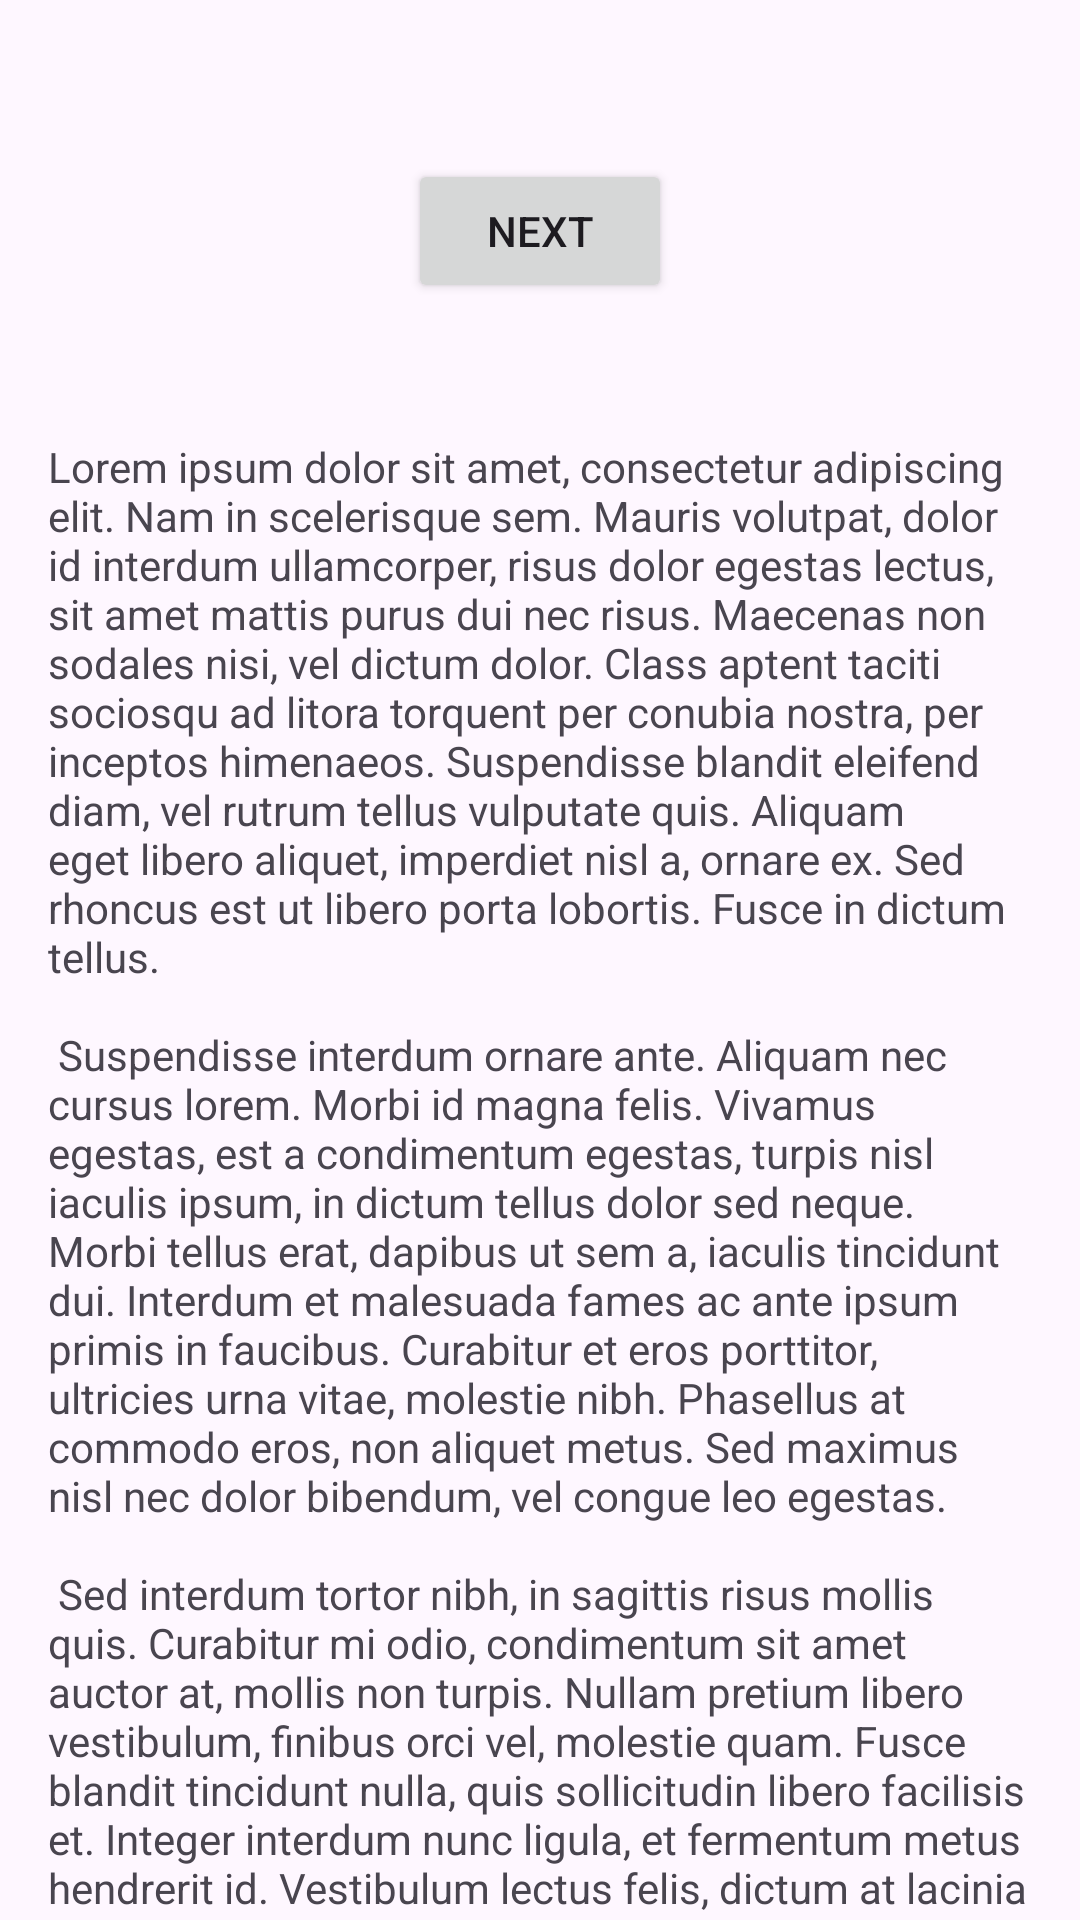

Android layout source for this screen:
<!-- AndroidManifest.xml: application theme Theme.SimpleForm -->
<!-- res/layout/fragment_first.xml -->
<?xml version="1.0" encoding="utf-8"?>
<androidx.core.widget.NestedScrollView xmlns:android="http://schemas.android.com/apk/res/android"
    xmlns:app="http://schemas.android.com/apk/res-auto"
    xmlns:tools="http://schemas.android.com/tools"
    android:layout_width="match_parent"
    android:layout_height="match_parent"
    tools:context=".FirstFragment">

    <androidx.constraintlayout.widget.ConstraintLayout
        android:layout_width="match_parent"
        android:layout_height="match_parent"
        android:padding="16dp">

        <Button
            android:id="@+id/button_first"
            android:layout_width="wrap_content"
            android:layout_height="wrap_content"
            android:text="@string/next"
            app:layout_constraintBottom_toTopOf="@id/textview_first"
            app:layout_constraintEnd_toEndOf="parent"
            app:layout_constraintStart_toStartOf="parent"
            app:layout_constraintTop_toTopOf="parent" />

        <TextView
            android:id="@+id/textview_first"
            android:layout_width="wrap_content"
            android:layout_height="wrap_content"
            android:layout_marginTop="8dp"
            android:text="@string/lorem_ipsum"
            app:layout_constraintBottom_toBottomOf="parent"
            app:layout_constraintEnd_toEndOf="parent"
            app:layout_constraintStart_toStartOf="parent"
            app:layout_constraintTop_toBottomOf="@id/button_first" />

        <com.google.android.material.chip.ChipGroup
            android:layout_width="103dp"
            android:layout_height="37dp"
            android:layout_marginStart="16dp"
            android:layout_marginEnd="276dp"
            app:layout_constraintEnd_toEndOf="parent"
            app:layout_constraintStart_toStartOf="@+id/textview_first"
            app:layout_constraintTop_toBottomOf="@+id/textview_first">

        </com.google.android.material.chip.ChipGroup>

    </androidx.constraintlayout.widget.ConstraintLayout>
</androidx.core.widget.NestedScrollView>
<!-- resources referenced by this layout -->
<resources>
  <string name="lorem_ipsum">
          Lorem ipsum dolor sit amet, consectetur adipiscing elit. Nam in scelerisque sem. Mauris
          volutpat, dolor id interdum ullamcorper, risus dolor egestas lectus, sit amet mattis purus
          dui nec risus. Maecenas non sodales nisi, vel dictum dolor. Class aptent taciti sociosqu ad
          litora torquent per conubia nostra, per inceptos himenaeos. Suspendisse blandit eleifend
          diam, vel rutrum tellus vulputate quis. Aliquam eget libero aliquet, imperdiet nisl a,
          ornare ex. Sed rhoncus est ut libero porta lobortis. Fusce in dictum tellus.\n\n
          Suspendisse interdum ornare ante. Aliquam nec cursus lorem. Morbi id magna felis. Vivamus
          egestas, est a condimentum egestas, turpis nisl iaculis ipsum, in dictum tellus dolor sed
          neque. Morbi tellus erat, dapibus ut sem a, iaculis tincidunt dui. Interdum et malesuada
          fames ac ante ipsum primis in faucibus. Curabitur et eros porttitor, ultricies urna vitae,
          molestie nibh. Phasellus at commodo eros, non aliquet metus. Sed maximus nisl nec dolor
          bibendum, vel congue leo egestas.\n\n
          Sed interdum tortor nibh, in sagittis risus mollis quis. Curabitur mi odio, condimentum sit
          amet auctor at, mollis non turpis. Nullam pretium libero vestibulum, finibus orci vel,
          molestie quam. Fusce blandit tincidunt nulla, quis sollicitudin libero facilisis et. Integer
          interdum nunc ligula, et fermentum metus hendrerit id. Vestibulum lectus felis, dictum at
          lacinia sit amet, tristique id quam. Cras eu consequat dui. Suspendisse sodales nunc ligula,
          in lobortis sem porta sed. Integer id ultrices magna, in luctus elit. Sed a pellentesque
          est.\n\n
          Aenean nunc velit, lacinia sed dolor sed, ultrices viverra nulla. Etiam a venenatis nibh.
          Morbi laoreet, tortor sed facilisis varius, nibh orci rhoncus nulla, id elementum leo dui
          non lorem. Nam mollis ipsum quis auctor varius. Quisque elementum eu libero sed commodo. In
          eros nisl, imperdiet vel imperdiet et, scelerisque a mauris. Pellentesque varius ex nunc,
          quis imperdiet eros placerat ac. Duis finibus orci et est auctor tincidunt. Sed non viverra
          ipsum. Nunc quis augue egestas, cursus lorem at, molestie sem. Morbi a consectetur ipsum, a
          placerat diam. Etiam vulputate dignissim convallis. Integer faucibus mauris sit amet finibus
          convallis.\n\n
          Phasellus in aliquet mi. Pellentesque habitant morbi tristique senectus et netus et
          malesuada fames ac turpis egestas. In volutpat arcu ut felis sagittis, in finibus massa
          gravida. Pellentesque id tellus orci. Integer dictum, lorem sed efficitur ullamcorper,
          libero justo consectetur ipsum, in mollis nisl ex sed nisl. Donec maximus ullamcorper
          sodales. Praesent bibendum rhoncus tellus nec feugiat. In a ornare nulla. Donec rhoncus
          libero vel nunc consequat, quis tincidunt nisl eleifend. Cras bibendum enim a justo luctus
          vestibulum. Fusce dictum libero quis erat maximus, vitae volutpat diam dignissim.
      </string>
  <string name="next">Next</string>
  <style name="Theme.SimpleForm" parent="Base.Theme.SimpleForm" />
  <style name="Base.Theme.SimpleForm" parent="Theme.Material3.DayNight.NoActionBar">
          
          <item name="colorPrimary">@color/primary</item>
      </style>
</resources>
